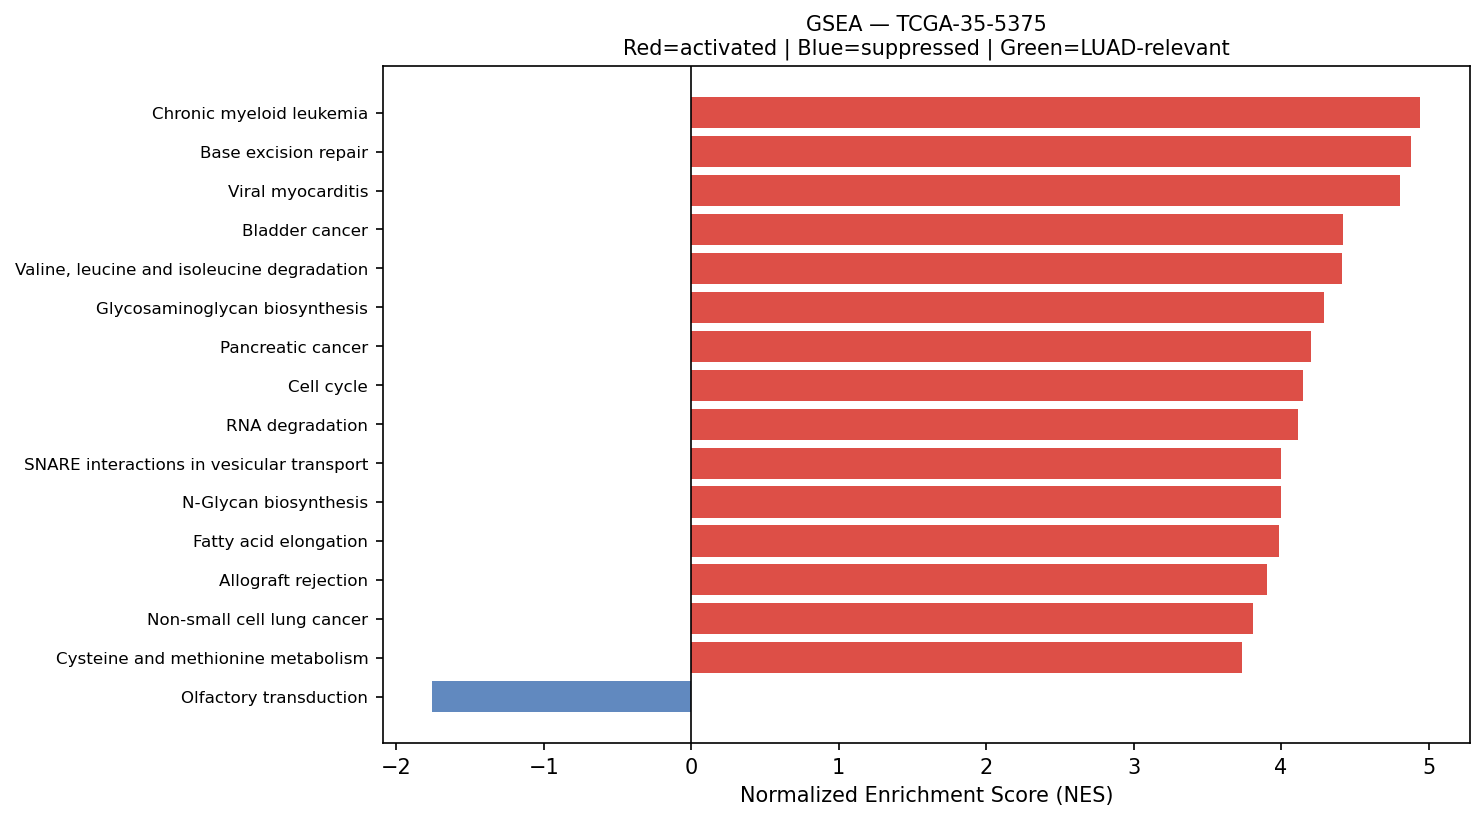

Data behind this chart, as committed beside it:
Name	Term	ES	NES	NOM p-val	FDR q-val	FWER p-val	Tag %	Gene %	Lead_genes	gene_set_db	luad_relevant
prerank	Chronic myeloid leukemia	0.6905	4.945	0.0	0.0	0.0	62/76	21.46%	HDAC1;CDKN2A;CDKN1B;GADD45A;CDKN1A;CDK4;…	KEGG_2021_Human	False
prerank	Base excision repair	0.7288	4.88	0.0	0.0	0.0	28/33	21.13%	PCNA;APEX1;POLE4;HMGB1;POLE3;UNG;POLB;PO…	KEGG_2021_Human	False
prerank	Viral myocarditis	0.6838	4.807	0.0	0.0	0.0	40/57	17.11%	ACTG1;HLA-DRA;HLA-C;ACTB;HLA-B;HLA-A;HLA…	KEGG_2021_Human	False
prerank	Bladder cancer	0.7445	4.421	0.0	0.0	0.0	36/41	22.85%	CXCL8;THBS1;CDKN2A;MMP2;CDKN1A;CDK4;NRAS…	KEGG_2021_Human	False
prerank	Valine, leucine and isoleucine degradati…	0.638	4.414	0.0	0.0	0.0	37/48	20.18%	ECHS1;HSD17B10;OXCT1;ALDH3A2;HADHA;HADHB…	KEGG_2021_Human	False
prerank	Glycosaminoglycan biosynthesis	0.5426	4.288	0.0	0.0	0.0	33/53	20.66%	B4GALT1;FUT8;B3GNT2;CHPF2;EXT2;CHPF;B4GA…	KEGG_2021_Human	False
prerank	Pancreatic cancer	0.6881	4.2	0.0	0.0	0.0	64/76	23.36%	RAC1;STAT1;CDC42;CDKN2A;GADD45A;CDKN1A;C…	KEGG_2021_Human	False
prerank	Cell cycle	0.6774	4.147	0.0	0.0	0.0	102/124	21.33%	YWHAE;PCNA;YWHAQ;YWHAZ;SFN;ANAPC11;RAD21…	KEGG_2021_Human	False
prerank	RNA degradation	0.6408	4.113	0.0	0.0	0.0	65/76	24.59%	ENO1;PABPC1;LSM2;BTG1;LSM4;LSM7;HSPD1;EX…	KEGG_2021_Human	False
prerank	SNARE interactions in vesicular transpor…	0.7143	3.999	0.0	0.0	0.0	31/33	25.30%	VAMP8;VAMP5;VAMP3;VAMP7;STX8;STX5;BET1;S…	KEGG_2021_Human	False
prerank	N-Glycan biosynthesis	0.6572	3.996	0.0	0.0	0.0	34/50	18.63%	DAD1;RPN2;DDOST;RPN1;DPM1;TUSC3;DPM3;GAN…	KEGG_2021_Human	False
prerank	Fatty acid elongation	0.7368	3.988	0.0	0.0	0.0	23/27	24.89%	ECHS1;PPT1;ELOVL5;HADHA;HADHB;ELOVL1;HAC…	KEGG_2021_Human	False
prerank	Allograft rejection	0.6267	3.901	0.0	0.0	0.0	23/35	19.51%	HLA-DRA;HLA-C;HLA-B;HLA-A;HLA-DRB1;HLA-E…	KEGG_2021_Human	False
prerank	Non-small cell lung cancer	0.6181	3.81	0.0	0.0	0.0	54/72	24.35%	CDKN2A;GADD45A;CDKN1A;CDK4;BAX;NRAS;GRB2…	KEGG_2021_Human	False
prerank	Cysteine and methionine metabolism	0.5012	3.738	0.0	0.0	0.0	31/49	17.93%	LDHA;AHCY;GCLM;MDH2;GCLC;SMS;MDH1;AHCYL1…	KEGG_2021_Human	False
prerank	Basal transcription factors	0.5846	3.678	0.0	0.0	0.0	26/44	14.87%	TAF7;TAF9;TAF13;TAF11;CDK7;GTF2B;GTF2F1;…	KEGG_2021_Human	False
prerank	DNA replication	0.6646	3.637	0.0	0.0	0.0	26/36	16.58%	PCNA;RFC2;POLE4;MCM7;MCM3;SSBP1;RPA2;POL…	KEGG_2021_Human	False
prerank	Fructose and mannose metabolism	0.6136	3.623	0.0	0.0	0.0	27/33	26.83%	AKR1B10;TPI1;AKR1B1;GFUS;HK1;PFKL;GMPPA;…	KEGG_2021_Human	False
prerank	Notch signaling pathway	0.6021	3.592	0.0	0.0	0.0	46/59	23.78%	APH1A;HES1;HDAC1;PSENEN;SNW1;NCSTN;HEY1;…	KEGG_2021_Human	True
prerank	Relaxin signaling pathway	0.4941	3.585	0.0	0.0	0.0	73/129	20.58%	GNAS;COL3A1;ATF4;GNB2;COL1A1;COL1A2;GNB1…	KEGG_2021_Human	False
prerank	Vasopressin-regulated water reabsorption	0.5449	3.576	0.0	0.0	0.0	29/44	18.44%	GNAS;DYNLL1;ARHGDIB;CREB3;RAB11A;DCTN2;R…	KEGG_2021_Human	False
prerank	Protein export	0.8321	3.573	0.0	0.0	0.0	19/23	9.76%	HSPA5;SRP9;SRP14;SEC61B;SEC61A1;SRPRB;SE…	KEGG_2021_Human	False
prerank	Mitophagy	0.7051	3.53	0.0	0.0	0.0	52/68	18.73%	RPS27A;UBB;UBC;UBA52;FIS1;BNIP3L;ATF4;TO…	KEGG_2021_Human	False
prerank	Type I diabetes mellitus	0.6241	3.506	0.0	0.0	0.0	27/41	20.74%	HLA-DRA;HLA-C;HLA-B;HLA-A;HLA-DRB1;HLA-E…	KEGG_2021_Human	False
prerank	Angiogenesis	0.6482	3.463	0.0	0.0	0.0	22/36	15.08%	LUM;TIMP1;SPP1;APP;COL3A1;S100A4;CXCL6;P…	MSigDB_Hallmark_2020	True
prerank	RNA polymerase	0.727	3.446	0.0	0.0	0.0	26/31	20.70%	POLR2K;POLR2L;POLR2G;POLR2J;POLR2H;POLR2…	KEGG_2021_Human	True
prerank	Notch Signaling	0.6915	3.432	0.0	0.0	0.0	24/32	20.76%	APH1A;HES1;RBX1;PSENEN;WNT5A;SKP1;CUL1;J…	MSigDB_Hallmark_2020	True
prerank	Th1 and Th2 cell differentiation	0.5577	3.428	0.0	0.0	0.0	56/90	18.73%	HLA-DRA;HLA-DRB1;HLA-DRB5;HLA-DPA1;STAT1…	KEGG_2021_Human	False
prerank	Nucleotide excision repair	0.6531	3.383	0.0	0.0	0.0	33/46	16.58%	PCNA;CETN2;RFC2;POLE4;RBX1;RPA2;RAD23B;P…	KEGG_2021_Human	False
prerank	Thyroid cancer	0.6776	3.37	0.0	0.0	0.0	30/37	21.75%	NCOA4;GADD45A;CDKN1A;BAX;NRAS;CDH1;GADD4…	KEGG_2021_Human	False
prerank	Ferroptosis	0.7387	3.34	0.0	0.0	0.0	29/41	11.41%	FTL;SAT1;CP;GPX4;VDAC3;GCLM;FTH1;SAT2;GC…	KEGG_2021_Human	False
prerank	Biosynthesis of unsaturated fatty acids	0.7179	3.323	0.0	0.0	0.0	22/27	24.89%	ELOVL5;SCD;ELOVL1;HACD2;TECR;SCP2;HACD3;…	KEGG_2021_Human	False
prerank	Various types of N-glycan biosynthesis	0.6262	3.32	0.0	0.0	0.0	25/39	19.01%	DAD1;RPN2;DDOST;RPN1;TUSC3;B4GALT1;HEXB;…	KEGG_2021_Human	False
prerank	Mismatch repair	0.6856	3.297	0.0	0.0	0.0	21/23	21.42%	PCNA;RFC2;SSBP1;RPA2;RPA1;RFC4;POLD2;RFC…	KEGG_2021_Human	False
prerank	Arginine and proline metabolism	0.5444	3.284	0.0	0.0	0.0	31/50	15.99%	SAT1;OAT;SAT2;P4HA1;SMS;ALDH3A2;SRM;ALDH…	KEGG_2021_Human	False
prerank	Citrate cycle (TCA cycle)	0.6584	3.223	0.0	0.0	0.0	24/30	18.01%	SDHC;MDH2;IDH1;SDHB;IDH3B;SUCLG1;MDH1;ID…	KEGG_2021_Human	False
prerank	Glycosylphosphatidylinositol (GPI)-ancho…	0.6065	3.21	0.0	0.0	0.0	24/26	26.94%	GPAA1;PIGU;PIGT;PIGH;PIGC;DPM2;PIGK;PIGX…	KEGG_2021_Human	False
prerank	Steroid biosynthesis	0.6355	3.2	0.0	0.0	0.0	16/20	21.51%	DHCR24;LIPA;MSMO1;FDFT1;NSDHL;SQLE;EBP;D…	KEGG_2021_Human	False
prerank	Sphingolipid metabolism	0.5302	3.186	0.0	0.0	0.0	30/48	17.67%	PSAP;NEU1;DEGS1;PLPP1;ASAH1;PLPP2;CERS4;…	KEGG_2021_Human	False
prerank	Central carbon metabolism in cancer	0.4955	3.059	0.0	0.0	0.0	46/70	19.95%	G6PD;LDHA;PKM;SLC1A5;IDH1;HIF1A;IDH2;NRA…	KEGG_2021_Human	False
prerank	Fatty acid degradation	0.6094	3.039	0.0	0.0	0.0	29/43	17.19%	ADH1C;ECHS1;ADH7;ACADVL;ALDH3A2;ADH5;HAD…	KEGG_2021_Human	False
prerank	Primary immunodeficiency	0.4892	3.024	0.0	0.0	0.0	27/37	28.82%	UNG;TAP1;CD3D;RFXANK;CD79A;ORAI1;CD4;CD8…	KEGG_2021_Human	False
prerank	Graft-versus-host disease	0.6337	2.991	0.0	0.0	0.0	22/38	17.11%	HLA-DRA;HLA-C;HLA-B;HLA-A;HLA-DRB1;HLA-E…	KEGG_2021_Human	False
prerank	Other types of O-glycan biosynthesis	0.4839	2.974	0.0	0.0	0.0	32/47	25.10%	C1GALT1C1;B4GALT1;GALNT6;COLGALT1;B4GALT…	KEGG_2021_Human	False
prerank	Glyoxylate and dicarboxylate metabolism	0.4768	2.935	0.0	0.0	0.0	18/30	15.02%	MDH2;GLUL;MDH1;MMUT;CAT;SHMT2;DLD;ACAT2;…	KEGG_2021_Human	False
prerank	Pentose phosphate pathway	0.5204	2.921	0.0	0.0	0.0	20/30	19.68%	PGD;TALDO1;G6PD;PRPS2;TKT;PRPS1;GPI;RPE;…	KEGG_2021_Human	False
prerank	Selenocompound metabolism	0.6289	2.919	0.0	0.0	0.0	14/17	26.69%	TXNRD1;SEPHS2;SEPHS1;MARS1;PAPSS1;KYAT3;…	KEGG_2021_Human	False
prerank	Nicotinate and nicotinamide metabolism	0.4699	2.916	0.0	0.0	0.0	27/35	24.40%	NAMPT;NNMT;SIRT2;PNP;ENPP3;SIRT6;NADK;QP…	KEGG_2021_Human	False
prerank	Wnt-beta Catenin Signaling	0.5093	2.875	0.0	0.0	0.0	23/42	20.67%	NCSTN;HEY1;CUL1;JAG1;CTNNB1;TP53;DLL1;KA…	MSigDB_Hallmark_2020	True
prerank	Basal cell carcinoma	0.4329	2.756	0.0	0.0	0.0	33/63	24.00%	FZD6;GADD45A;CDKN1A;BAX;WNT5A;GADD45G;CT…	KEGG_2021_Human	False
prerank	Sulfur metabolism	0.8053	2.734	0.0	0.0	0.0	9/10	15.61%	ETHE1;SQOR;BPNT2;BPNT1;PAPSS1;PAPSS2;MPS…	KEGG_2021_Human	False
prerank	Pyruvate metabolism	0.4932	2.725	0.0	0.0	0.0	33/47	20.18%	ADH1C;GLO1;LDHA;AKR1A1;ME1;ADH7;PKM;MDH2…	KEGG_2021_Human	False
prerank	Mannose type O-glycan biosynthesis	0.5593	2.714	0.0	0.0	0.0	14/23	25.10%	B4GALT1;B4GALT3;POMGNT1;B4GAT1;CHST10;B4…	KEGG_2021_Human	False
prerank	Tryptophan metabolism	0.4702	2.7	0.0	0.0	0.0	24/42	19.10%	ECHS1;ALDH3A2;HADHA;DLST;ALDH9A1;CAT;DLD…	KEGG_2021_Human	False
prerank	Terpenoid backbone biosynthesis	0.5899	2.697	0.0	0.0	0.0	19/22	19.80%	PMVK;ZMPSTE24;ACAT2;ICMT;FNTA;PCYOX1;IDI…	KEGG_2021_Human	False
prerank	Melanoma	0.4459	2.683	0.0	0.0	0.0	47/72	23.58%	CDKN2A;GADD45A;CDKN1A;CDK4;BAX;NRAS;CDH1…	KEGG_2021_Human	False
prerank	ECM-receptor interaction	0.3756	2.648	0.0	0.0	0.0	42/88	21.83%	SPP1;SDC4;SDC1;COL1A1;COL2A1;COL1A2;FN1;…	KEGG_2021_Human	False
prerank	Pantothenate and CoA biosynthesis	0.589	2.641	0.0	0.0	0.0	13/20	20.08%	ALDH3A2;PPCS;VNN2;ALDH2;BCAT2;COASY;ENPP…	KEGG_2021_Human	False
prerank	Malaria	0.4264	2.6	0.0	0.0	0.0	25/50	19.51%	SDC1;CXCL8;THBS1;HBB;CD81;SDC2;TGFB1;MET…	KEGG_2021_Human	False
prerank	Thyroid hormone synthesis	0.3624	2.57	0.0	0.0	0.0	20/75	9.94%	GPX2;GPX1;GSR;ATP1B1;HSP90B1;HSPA5;GNAS;…	KEGG_2021_Human	False
... 43 more rows
